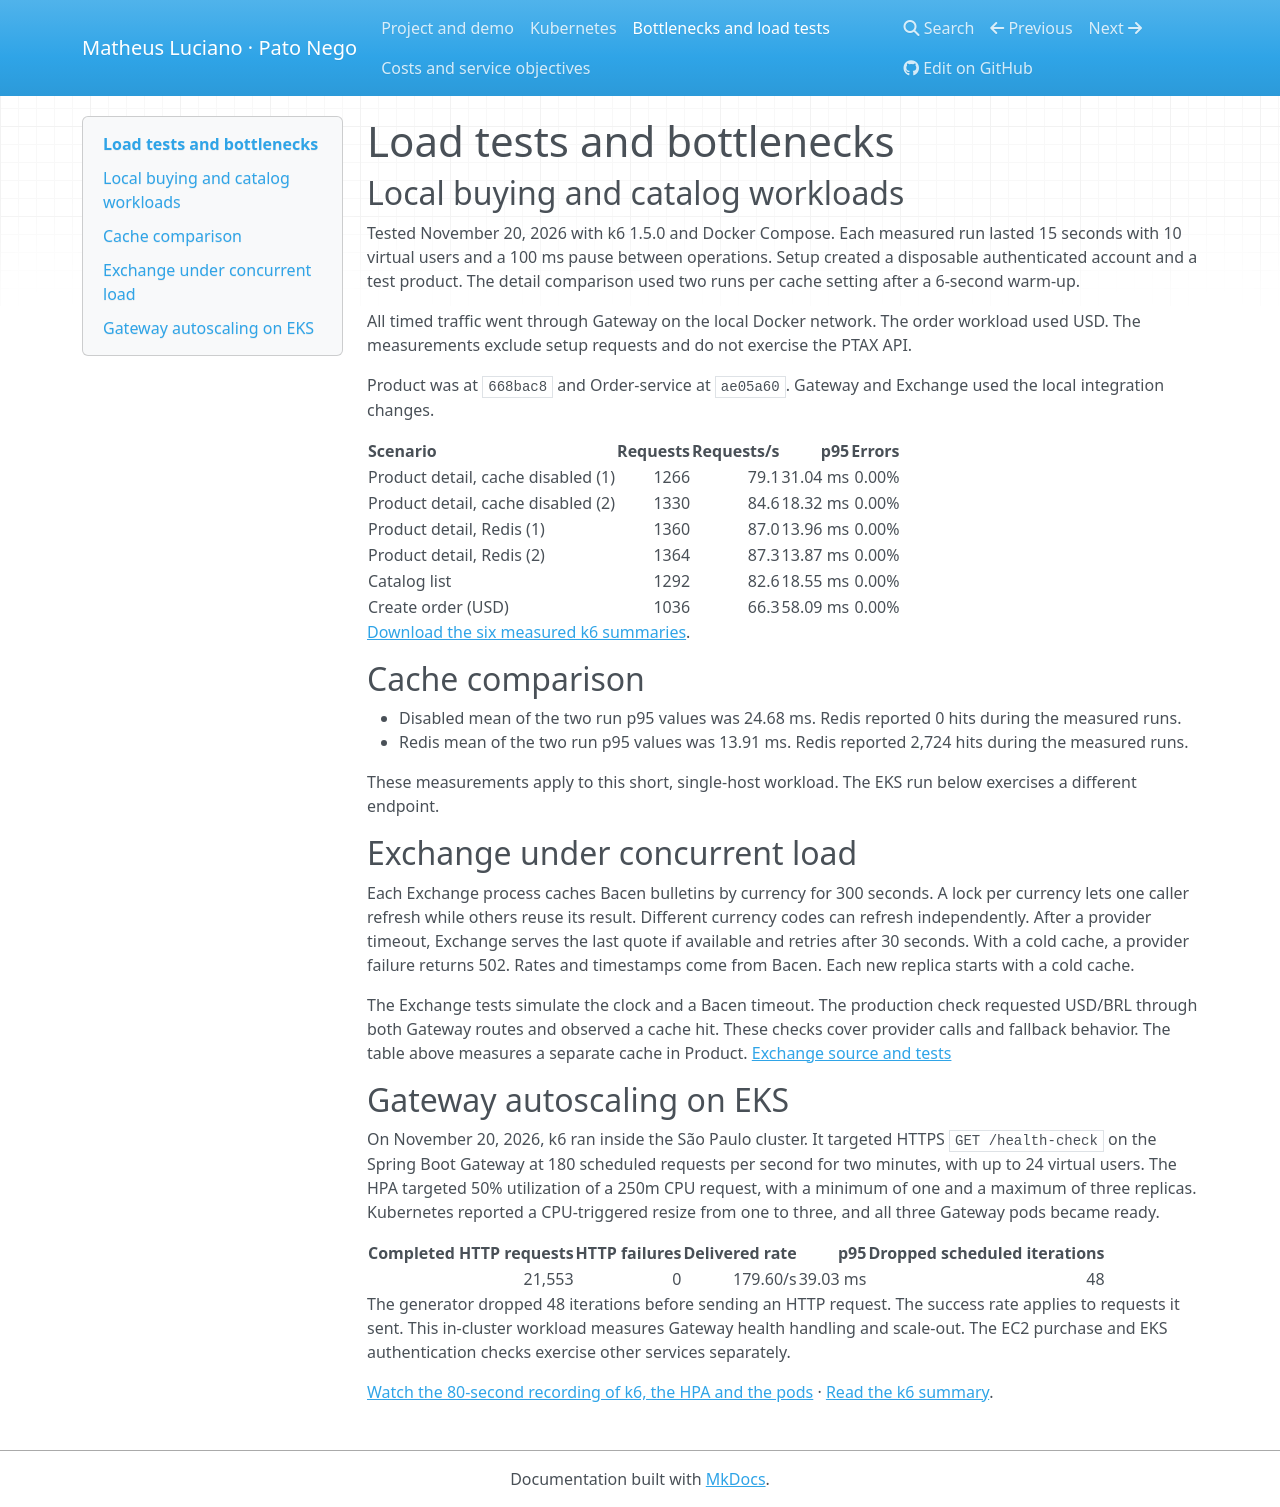

repository: pato-nego/Exchange · page: performance/index.html · generator: mkdocs

# Load tests and bottlenecks

## Local buying and catalog workloads

Tested November 20, 2026 with k6 1.5.0 and Docker Compose. Each measured run lasted 15 seconds with 10 virtual users and a 100 ms pause between operations. Setup created a disposable authenticated account and a test product. The detail comparison used two runs per cache setting after a 6-second warm-up.

All timed traffic went through Gateway on the local Docker network. The order workload used USD. The measurements exclude setup requests and do not exercise the PTAX API.

Product was at `668bac8` and Order-service at `ae05a60`. Gateway and Exchange used the local integration changes.

| Scenario | Requests | Requests/s | p95 | Errors |
| --- | ---: | ---: | ---: | ---: |
| Product detail, cache disabled (1) | 1266 | 79.1 | 31.04 ms | 0.00% |
| Product detail, cache disabled (2) | 1330 | 84.6 | 18.32 ms | 0.00% |
| Product detail, Redis (1) | 1360 | 87.0 | 13.96 ms | 0.00% |
| Product detail, Redis (2) | 1364 | 87.3 | 13.87 ms | 0.00% |
| Catalog list | 1292 | 82.6 | 18.55 ms | 0.00% |
| Create order (USD) | 1036 | 66.3 | 58.09 ms | 0.00% |

[Download the six measured k6 summaries](evidence/compose-k6.json).

## Cache comparison

- Disabled mean of the two run p95 values was 24.68 ms. Redis reported 0 hits during the measured runs.
- Redis mean of the two run p95 values was 13.91 ms. Redis reported 2,724 hits during the measured runs.

These measurements apply to this short, single-host workload. The EKS run below exercises a different endpoint.

## Exchange under concurrent load

Each Exchange process caches Bacen bulletins by currency for 300 seconds. A lock per currency lets one caller refresh while others reuse its result. Different currency codes can refresh independently. After a provider timeout, Exchange serves the last quote if available and retries after 30 seconds. With a cold cache, a provider failure returns 502. Rates and timestamps come from Bacen. Each new replica starts with a cold cache.

The Exchange tests simulate the clock and a Bacen timeout. The production check requested USD/BRL through both Gateway routes and observed a cache hit. These checks cover provider calls and fallback behavior. The table above measures a separate cache in Product. [Exchange source and tests](https://github.com/pato-nego/Exchange)

## Gateway autoscaling on EKS

On November 20, 2026, k6 ran inside the São Paulo cluster. It targeted HTTPS `GET /health-check` on the Spring Boot Gateway at 180 scheduled requests per second for two minutes, with up to 24 virtual users. The HPA targeted 50% utilization of a 250m CPU request, with a minimum of one and a maximum of three replicas. Kubernetes reported a CPU-triggered resize from one to three, and all three Gateway pods became ready.

| Completed HTTP requests | HTTP failures | Delivered rate | p95 | Dropped scheduled iterations |
| ---: | ---: | ---: | ---: | ---: |
| 21,553 | 0 | 179.60/s | 39.03 ms | 48 |

The generator dropped 48 iterations before sending an HTTP request. The success rate applies to requests it sent. This in-cluster workload measures Gateway health handling and scale-out. The EC2 purchase and EKS authentication checks exercise other services separately.

[Watch the 80-second recording of k6, the HPA and the pods](evidence/eks-hpa.webm) · [Read the k6 summary](evidence/eks-k6.txt).
